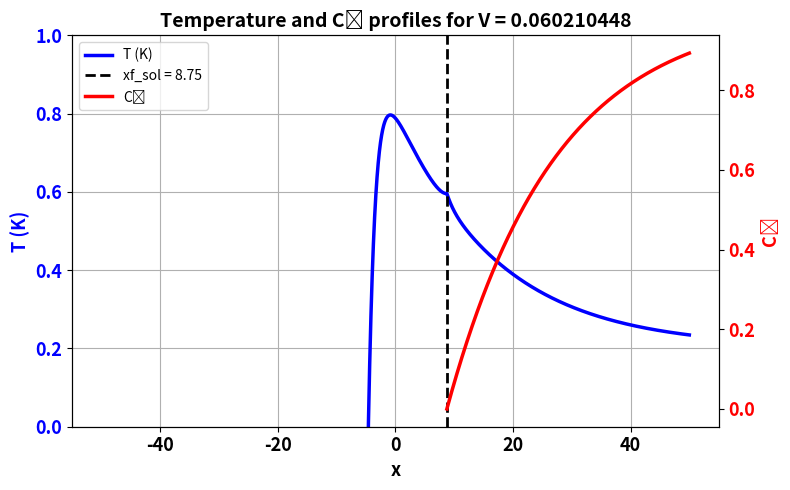

This figure's Python source:
import numpy as np
import matplotlib.pyplot as plt
from scipy.optimize import fsolve

def generate_temperature_distance_plot(V):
    """
    Calculates and plots temperature and concentration profiles based on a given average velocity.

    This function models a physical system (flame propagation) by first finding a
    critical position (xf_sol) using scipy's fsolve, and then calculating the temperature (T)
    and concentration (C1) profiles across a spatial domain. It then visualizes these
    profiles on a dual-axis plot.

    Args:
        V (float): The average velocity, a critical input for the model.
    """
    # ----------------------------------------------------------
    # Parameters
    # ----------------------------------------------------------
    T_u = 450.0      # Unburnt gas temperature
    T_b = 2220.0     # Burnt gas temperature
    T_w = 1800.0     # Up-stream wall temperature
    sigma = T_u / T_b  # Tu / Tb
    phi = T_w / T_b    # Tw / Tb
    eta = 0.059      # wall-temperature decay exponent

    Ea = 31000.0     # Activation energy
    R = 8.314        # Gas constant
    N = Ea / (R * T_u) # Reduced activation energy
    Le = 0.9         # Lewis number
    Nu = 3.66        # Nusselt number
    Dth = 1e-4       # Thermal diffusivity
    Ub = 0.4         # Flame speed
    Pe = (0.2 * 0.005) / Dth # Peclet number
    omega = 0.627    # Heat-loss parameter

    # ----------------------------------------------------------
    # Tfs and H calculated based on the input V
    # ----------------------------------------------------------
    Tfs = 1.0 / (1.0 - (2.0 / N) * np.log(V))
    lambda1 = -(V / 2.0) - np.sqrt(V**2 / 4.0 + omega)
    lambda2 = -(V / 2.0) + np.sqrt(V**2 / 4.0 + omega)
    H = lambda2 - lambda1

    # ----------------------------------------------------------
    # Residual function for fsolve
    # ----------------------------------------------------------
    def residual(xf_val):
        term1 = H * Tfs
        term2 = -omega * np.exp(lambda2 * xf_val) * (
                    (sigma / lambda2) * np.exp(-lambda2 * xf_val) +
                    ((phi - sigma) / (eta + lambda2)) * np.exp(-(eta + lambda2) * xf_val)
                )
        term3 = -omega * np.exp(lambda1 * xf_val) * (
                    (sigma / lambda1) * (1.0 - np.exp(-lambda1 * xf_val)) +
                    ((phi - sigma) / (eta + lambda1)) * (1.0 - np.exp(-(eta + lambda1) * xf_val)) -
                    (phi / lambda1)
                )
        term4 = -(1.0 - sigma) * V
        return term1 + term2 + term3 + term4

    try:
        xf_sol = float(fsolve(residual, 5.0))
        print(f"Calculated xf_sol = {xf_sol}")
    except Exception as e:
        print(f"Could not find a solution for xf_sol with V={V}. Error: {e}")
        return

    # ----------------------------------------------------------
    # Helper functions chi1, chi2
    # ----------------------------------------------------------
    def compute_chi1(x_val, l1, l2):
        T1 = (sigma / (l2 * (V + 2 * l1 + l2))) * (np.exp(-(V + 2 * l1 + l2) * x_val) - 1.0)
        T2 = (phi / ((eta + l2) * (V + 2 * l1 + eta + l2))) * (np.exp(-(V + 2 * l1 + eta + l2) * x_val) - 1.0)
        T3 = (sigma / ((eta + l2) * (V + 2 * l1 + eta + l2))) * (np.exp(-(V + 2 * l1 + eta + l2) * x_val) - 1.0)
        F2 = T1 + T2 - T3
        return omega * np.exp(l1 * x_val) * F2

    def compute_chi2(x_val, l1, l2):
        R1 = (sigma / (l1 * (V + 2 * l2))) * (np.exp(-(V + 2 * l2) * x_val) - 1.0)
        R2 = (sigma / (l1 * (V + 2 * l2 + l1))) * (np.exp(-(V + 2 * l2 + l1) * x_val) - 1.0)
        R3 = ((phi - sigma) / ((eta + l1) * (V + 2 * l2))) * (np.exp(-(V + 2 * l2) * x_val) - 1.0)
        R4 = ((phi - sigma) / ((eta + l1) * (V + 2 * l2 + eta + l1))) * (np.exp(-(V + 2 * l2 + eta + l1) * x_val) - 1.0)
        R5 = (phi / (l1 * (V + 2 * l2))) * (np.exp(-(V + 2 * l2) * x_val) - 1.0)
        G2 = -R1 + R2 - R3 + R4 + R5
        return omega * np.exp(l2 * x_val) * G2

    # ----------------------------------------------------------
    # Spatial solution
    # ----------------------------------------------------------
    xvals = np.arange(-50.01, 50.01, 0.01)

    chi1_xfs = compute_chi1(xf_sol, lambda1, lambda2)
    chi2_xfs = compute_chi2(xf_sol, lambda1, lambda2)

    T = np.empty_like(xvals)
    C1 = np.empty_like(xvals)

    for k, x_val in enumerate(xvals):
        chi1_x = compute_chi1(x_val, lambda1, lambda2)
        chi2_x = compute_chi2(x_val, lambda1, lambda2)

        C1[k] = 1.0 - np.exp(-V * Le * (x_val - xf_sol))
        
        T1 = (Tfs + chi1_xfs) * np.exp(lambda1 * (x_val - xf_sol)) - chi1_x
        T2 = (Tfs + chi2_xfs) * np.exp(lambda2 * (x_val - xf_sol)) - chi2_x

        T[k] = T1 if x_val >= xf_sol else T2

    C1[C1 < 0.0] = np.nan

    # ----------------------------------------------------------
    # Plotting
    # ----------------------------------------------------------
    fig, ax1 = plt.subplots(figsize=(8, 5))
    ax1.plot(xvals, T, 'b-', linewidth=2.5, label='T (K)')
    ax1.set_xlabel('x', fontweight='bold', fontsize=13)
    ax1.set_ylabel('T (K)', color='b', fontweight='bold', fontsize=13)
    ax1.tick_params(axis='y', labelcolor='b')
    ax1.set_ylim([0, 1])
    ax1.grid(True)

    ax2 = ax1.twinx()
    ax2.plot(xvals, C1, 'r-', linewidth=2.5, label='C₁')
    ax2.set_ylabel('C₁', color='r', fontweight='bold', fontsize=13)
    ax2.tick_params(axis='y', labelcolor='r')

    ax1.axvline(xf_sol, color='k', linestyle='--', linewidth=2, label=f'xf_sol = {xf_sol:.2f}')
    
    # Add a single legend for all lines
    lines, labels = ax1.get_legend_handles_labels()
    lines2, labels2 = ax2.get_legend_handles_labels()
    ax2.legend(lines + lines2, labels + labels2, loc='upper left')

    for ax in (ax1, ax2):
        ax.tick_params(labelsize=13)
        for label in ax.get_yticklabels() + ax.get_xticklabels():
            label.set_weight('bold')

    plt.title(f'Temperature and C₁ profiles for V = {V}', fontweight='bold', fontsize=14)
    plt.tight_layout()
    plt.show()


# Example usage
original_V = 0.060210448
generate_temperature_distance_plot(V=original_V)

# You can also try another value for V

